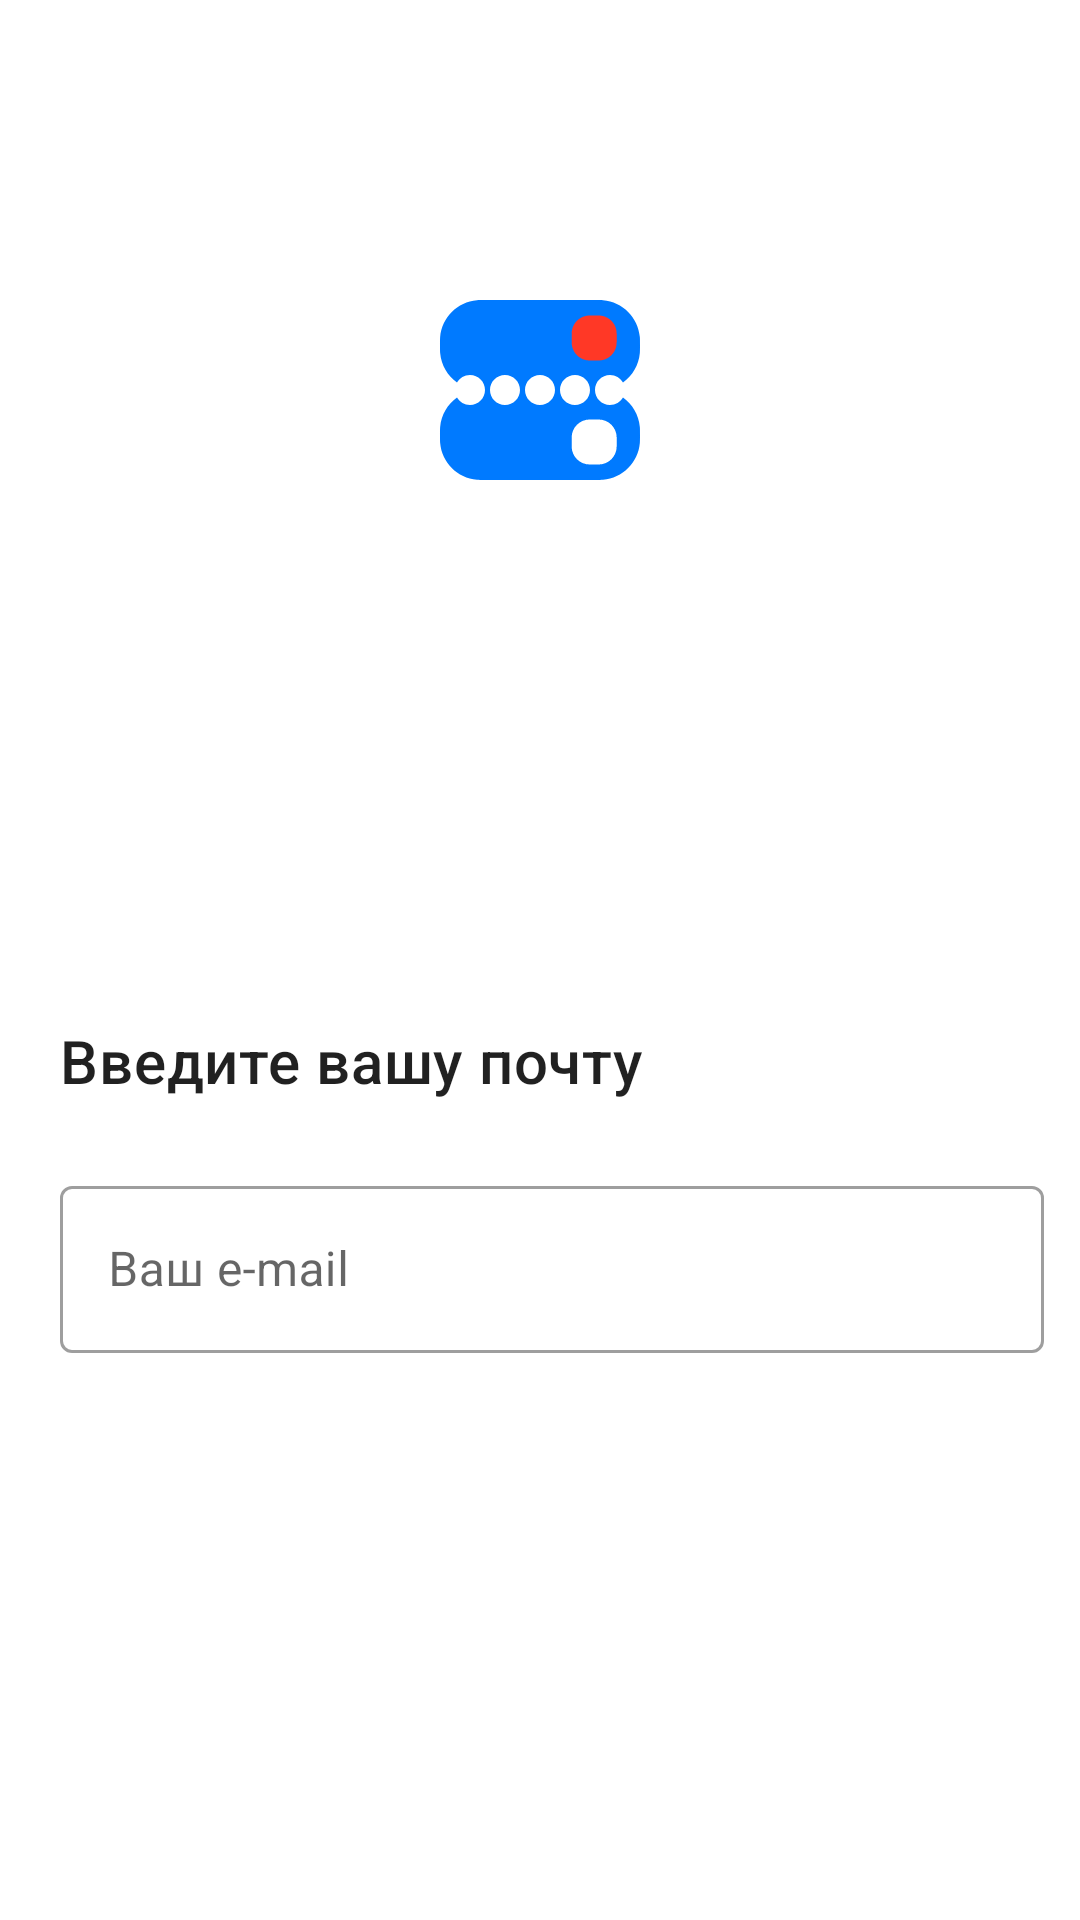

Layout XML and referenced resources for this Android screen:
<!-- AndroidManifest.xml: application theme Theme.Dora -->
<!-- res/layout/registration2.xml -->
<?xml version="1.0" encoding="utf-8"?>
<RelativeLayout
    xmlns:android="http://schemas.android.com/apk/res/android"
    android:layout_width="match_parent"
    android:layout_height="match_parent">


    <View
        android:id="@+id/icon_01_2_1"
        android:layout_width="90dp"
        android:layout_height="90dp"
        android:layout_centerHorizontal="true"
        android:layout_marginTop="85dp"
        android:background="@drawable/ic_dora_icon" />

    <TextView
        android:id="@+id/h6"
        android:layout_width="wrap_content"
        android:layout_height="wrap_content"
        android:text="@string/reg2"
        android:textAppearance="@style/TextAppearance.MaterialComponents.Headline6"
        android:layout_marginTop="340dp"
        android:layout_marginStart="20dp"
        />

    <Button
        android:id="@+id/registerButton2"
        android:layout_width="wrap_content"
        android:layout_height="wrap_content"
        android:layout_marginTop="576dp"
        android:layout_centerHorizontal="true"
        android:text="@string/buttonSend"
        style="@style/Widget.MaterialComponents.Button"
        />

    <com.google.android.material.textfield.TextInputLayout
        android:id="@+id/emailLayout"
        android:layout_width="match_parent"
        android:layout_height="wrap_content"
        android:layout_marginTop="390dp"
        android:layout_marginStart="20dp"
        android:layout_marginEnd="12dp"
        style="@style/Widget.MaterialComponents.TextInputLayout.OutlinedBox"
        >

        <com.google.android.material.textfield.TextInputEditText
            android:id="@+id/email"
            android:layout_width="match_parent"
            android:layout_height="wrap_content"
            android:inputType="textEmailAddress"
            android:hint="@string/inputEmail" />
    </com.google.android.material.textfield.TextInputLayout>


</RelativeLayout>
<!-- resources referenced by this layout -->
<resources>
  <!-- drawable ic_dora_icon: vector/xml drawable (drawable, 3309 chars, omitted) -->
  <string name="buttonSend">Отправить</string>
  <string name="inputEmail">Ваш e-mail</string>
  <string name="reg2">Введите вашу почту</string>
  <style name="Theme.Dora" parent="Theme.MaterialComponents.DayNight.NoActionBar">
          <item name="colorPrimary">@color/blue</item>
          <item name="colorPrimaryDark">@color/black</item>
          <item name="colorAccent">@color/white</item>
  
      </style>
  <color name="blue">#007AFF</color>
  <color name="black">#FF000000</color>
  <color name="white">#FFFFFFFF</color>
</resources>
